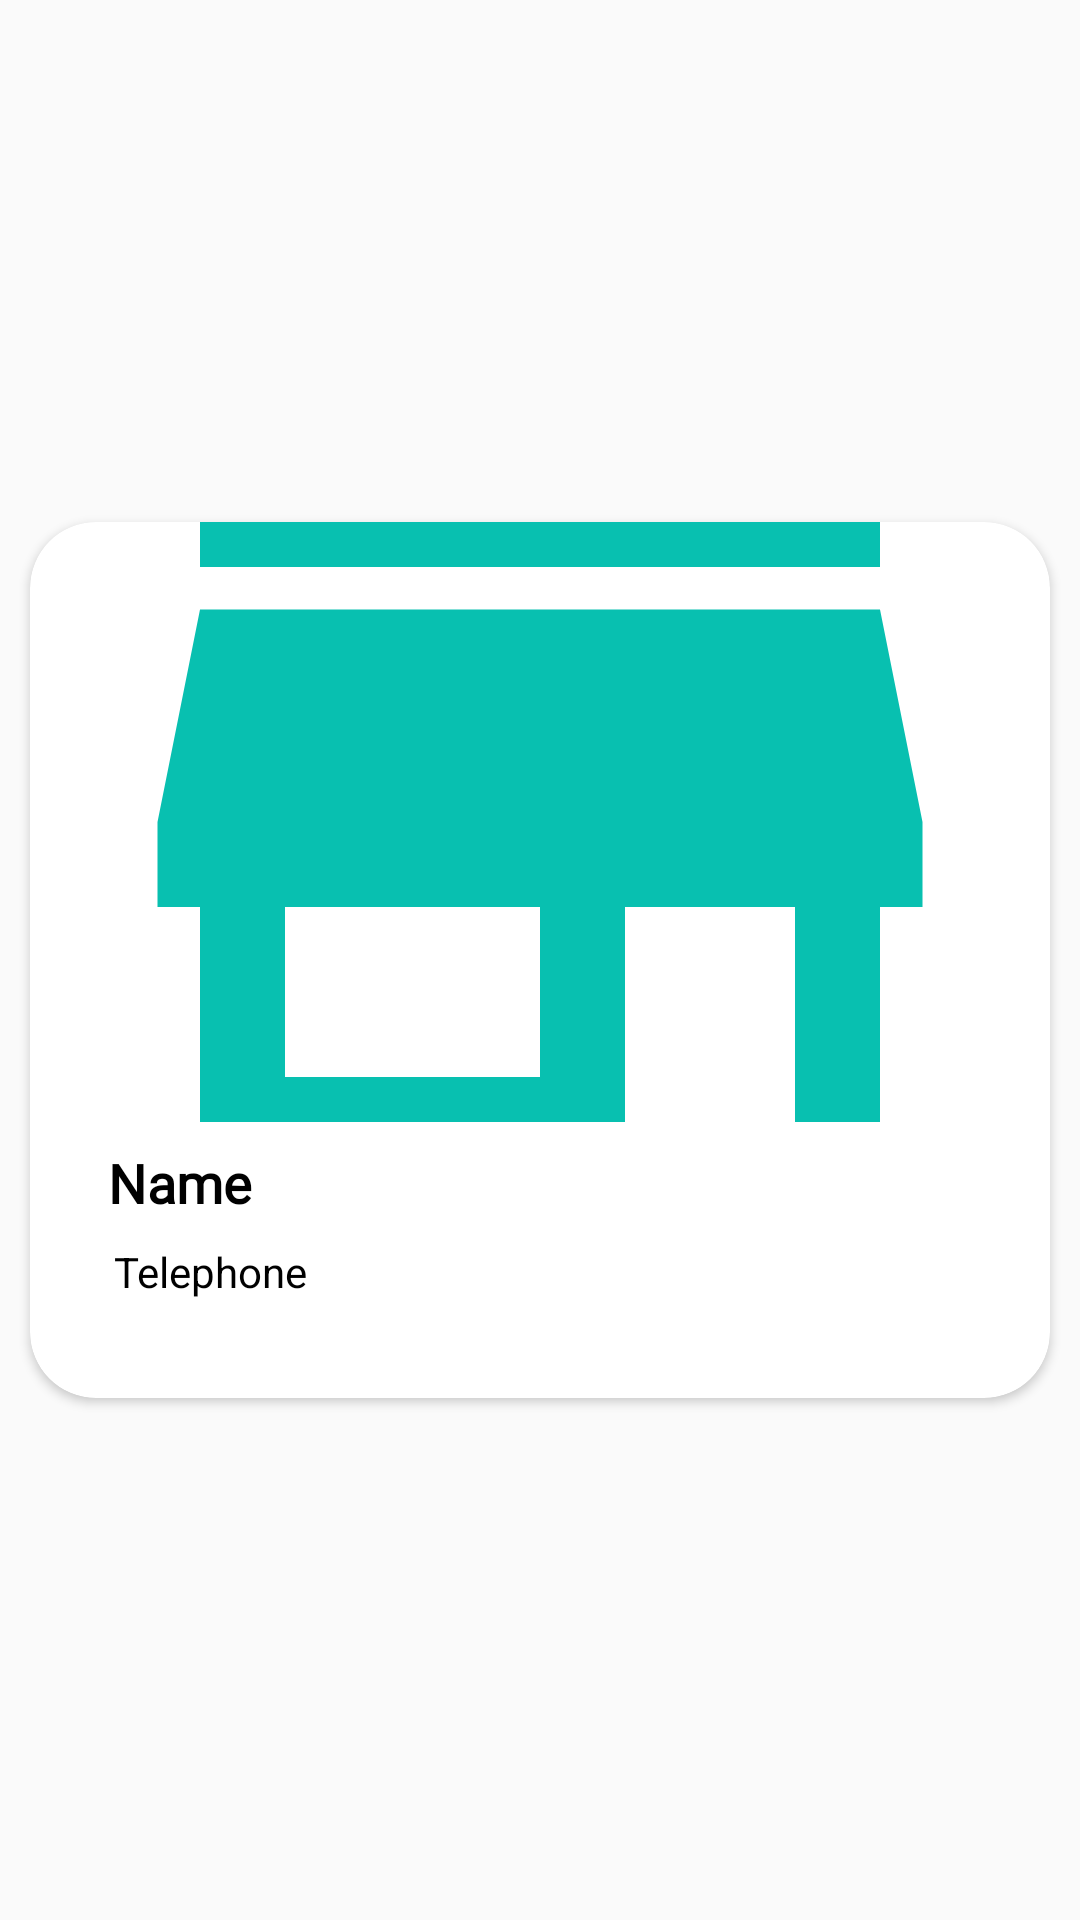

Write the Android layout XML for this screen, with the resource values it uses.
<!-- AndroidManifest.xml: application theme Theme.MarketingApplication -->
<!-- res/layout/card_item.xml -->
<?xml version="1.0" encoding="utf-8"?>
<LinearLayout xmlns:android="http://schemas.android.com/apk/res/android"
    android:layout_width="match_parent"
    android:layout_height="match_parent"
    xmlns:app="http://schemas.android.com/apk/res-auto"
    android:gravity="center_vertical"
    android:orientation="vertical">

    <androidx.cardview.widget.CardView
        android:layout_width="match_parent"
        android:layout_height="wrap_content"
        android:layout_margin="10dp"
        app:cardCornerRadius="22dp">

        <LinearLayout
            android:layout_width="match_parent"
            android:layout_height="wrap_content"
            android:orientation="vertical">

            <ImageView
                android:id="@+id/IV_ShopImage"
                android:layout_width="match_parent"
                android:layout_height="200dp"
                android:scaleType="centerCrop"
                android:src="@drawable/ic_baseline_store_24"/>

            <TextView
                android:id="@+id/TV_Title"
                android:layout_width="match_parent"
                android:layout_height="wrap_content"
                android:padding="8dp"
                android:text="Name"
                android:layout_marginStart="18dp"
                android:textStyle="bold"
                android:fontFamily="@font/montserratregular"
                android:textColor="@color/black"
                android:textSize="18sp"/>

            <TextView
                android:id="@+id/TV_StoreName"
                android:layout_width="match_parent"
                android:layout_height="wrap_content"
                android:layout_marginStart="28dp"
                android:ellipsize="end"
                android:maxLines="3"
                android:minLines="3"
                android:layout_marginLeft="8dp"
                android:textColor="@color/black"
                android:text="Telephone"/>

        </LinearLayout>
    </androidx.cardview.widget.CardView>

</LinearLayout>
<!-- resources referenced by this layout -->
<resources>
  <color name="black">#FF000000</color>
  <!-- drawable ic_baseline_store_24 (drawable) -->
  <vector android:height="24dp" android:tint="#08C0B0"
      android:viewportHeight="24" android:viewportWidth="24"
      android:width="24dp" xmlns:android="http://schemas.android.com/apk/res/android">
      <path android:fillColor="@android:color/white" android:pathData="M20,4L4,4v2h16L20,4zM21,14v-2l-1,-5L4,7l-1,5v2h1v6h10v-6h4v6h2v-6h1zM12,18L6,18v-4h6v4z"/>
  </vector>
  <style name="Theme.MarketingApplication" parent="Theme.AppCompat.Light.NoActionBar">
          
          <item name="colorPrimary">@color/purple_500</item>
          <item name="colorPrimaryVariant">@color/purple_700</item>
          <item name="colorOnPrimary">@color/white</item>
          
          <item name="colorSecondary">@color/teal_200</item>
          <item name="colorSecondaryVariant">@color/teal_700</item>
          <item name="colorOnSecondary">@color/black</item>
          
          <item name="android:statusBarColor" tools:targetApi="l">?attr/colorPrimaryVariant</item>
          
      </style>
  <color name="purple_500">#FF6200EE</color>
  <color name="purple_700">#FF3700B3</color>
  <color name="white">#FFFFFFFF</color>
  <color name="teal_200">#FF03DAC5</color>
  <color name="teal_700">#FF018786</color>
</resources>
